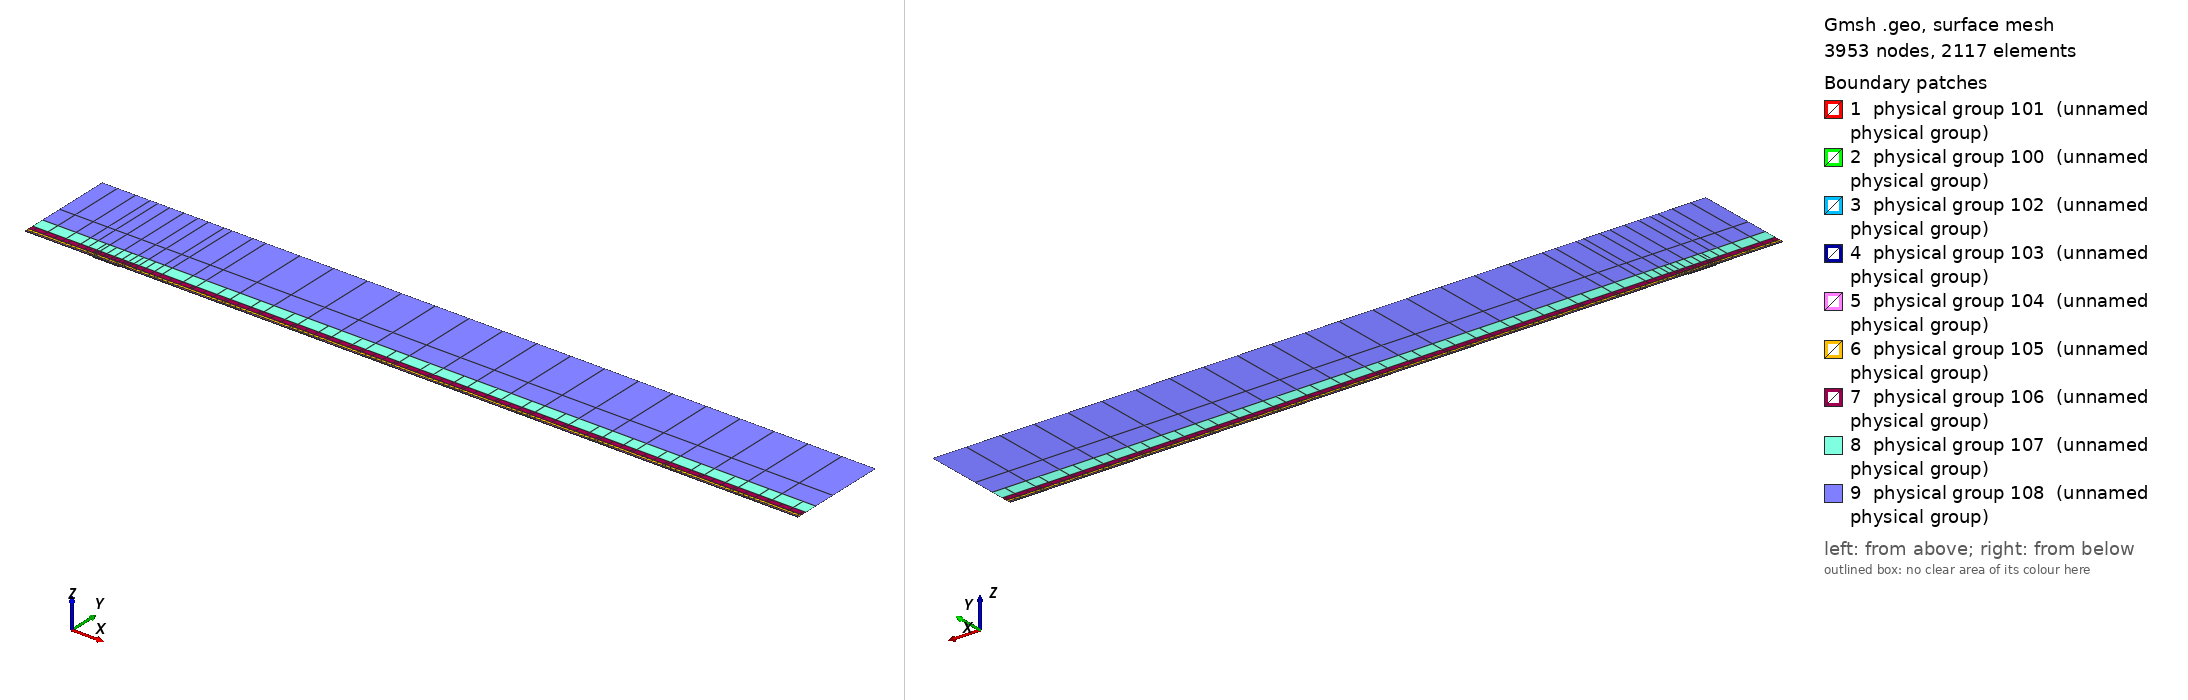

Gmsh geometry script, surface-meshed: 3953 nodes, 2117 surface elements. Boundary patches (legend numbers): 1 physical group 101 (unnamed physical group), 2 physical group 100 (unnamed physical group), 3 physical group 102 (unnamed physical group), 4 physical group 103 (unnamed physical group), 5 physical group 104 (unnamed physical group), 6 physical group 105 (unnamed physical group), 7 physical group 106 (unnamed physical group), 8 physical group 107 (unnamed physical group), 9 physical group 108 (unnamed physical group). Left view from above one corner, right view from below the opposite corner. Legend entries are the model's physical surfaces. The drawing asked Gmsh for element sizes between 1% and 20% of the model's largest extent; the script's own settings can give other sizes.

=== mesh.geo (drawn) ===
// Keep coincident points/curves of the non-conforming interfaces as distinct entities
Geometry.AutoCoherence = 0;

// Macro parameters
deltaStar = 1;
D = 1.5 * deltaStar; // depth of the gap
W = 42 * deltaStar; // width of the gap
BL = 0.25 * deltaStar; // height of the first layer of quad elements (conforming with the gap)
x0 = 100 * deltaStar; // x distance from inflow to gap
lengthOutflow = 1000 * deltaStar; // length after the gap
x3 = W + lengthOutflow; // last point of the domain
height = 150 * deltaStar; // height of the domain

// Micro parameters
dx = 0.15; // horizontal size of the elements at the leading edge of the gap (x = 0)
dx_te = dx; // horizontal size of the elements at the trailing edge of the gap (x = W, most resolution-demanding point in the domain)
dy = 1.25 * dx;

// Horizontal sizes. The first layer of quads (layer L = 0) has size dx (dx_te) at the leading (trailing) edge of the gap, growing with
// ratio q_h[0] away from them up to h_max[0]. Layer L and L + 1 (L = k + 1 is the strip k) are separated by a non-conforming interface
// (except inside the gap, where the first layer is conforming with it).
// NESTED interfaces: the nodes of strip k are a subset of the nodes of the layer below. Two neighbouring faces of the layer below are
// merged into one face (2:1) only if the merged face is not larger than the target size of strip k,
// h_target_k = Min(dx * coarsen_h^(k + 1) + (q_h[k + 1] - 1) * d, h_max[k + 1]) (d = distance to the closest edge of the gap);
// otherwise the face is kept (1:1). Hence every vertex of the upper side of an interface is also a vertex of the lower side, and no
// face of the lower side straddles a vertex of the upper side (a staggered, non-nested interface makes P4 unstable).
y_if[] = {BL, 0.75 * deltaStar, 1.75 * deltaStar, 3.75 * deltaStar, 8 * deltaStar, 16 * deltaStar, 35 * deltaStar}; // heights of the non-conforming interfaces (first one must be BL)
coarsen_h = 2; // horizontal coarsening factor of h_min across each interface
q_h[] = {1.1, 1.15, 1.15, 1.2, 1.25, 1.3, 1.35, 1.4}; // horizontal growth ratio away from the edges of the gap, for each layer
h_max[] = {4, 4, 4, 5, 8, 20, 50, 200}; // R1: refined to resolve the TS waves downstream (DNS: {8, 10, 20, 50, 100, 200, 300, 500}) // maximum horizontal size, for each layer
q_v[] = {1.3, 1.3, 1.3, 1.4, 1.6, 2.0, 2.5}; // vertical growth ratio of the elements in each strip
n_v_min[] = {1, 1, 1, 1, 1, 1, 1, 1};
k_fine_end = 4; // from strip k_fine_end on, the 2:1 merging in each interval starts at the end closest to the gap (otherwise the last
                // face before the leading edge is never merged and becomes a spike of very large aspect ratio in the upper strips)

// Every interface is split in x into segments of length ~seg_len (plus the breakpoints 0, W/2, W). Each segment is a separate
// Nektar++ interface: Nektar++ pairs every rank holding one side of an interface with every rank holding the other side,
// so short segments keep the interface communication local.
seg_len = 50;

// fit (check the file scripts/fit_gmsh.py for more details)
p_in_v_left = 1.0335663036230878 - 1.0234149444433507/(W - 0.8098798097181781)^0.5991729377115732; // densitiy concentration of elements inside the gap, vertically, near the left wall.
p_in_v_right = 1.008073572191136 - 1.1471875292840257/(W - 1.2941255994826328)^0.7890392764815325; // densitiy concentration of elements inside the gap, vertically, near the right wall.
p_in_h_bottom = 0.8; // densitiy concentration of elements inside the gap, horizontally.
p_in_h_top = 0.8; // densitiy concentration of elements inside the gap, horizontally.
p_out_h = 0.5; // densitiy concentration of elements of the first layer, vertically (towards the wall).

// Automated parameters
a_in_v_right = dx_te / (W / 2);
a_in_v_left = dx / (W / 2);
a_in_h_bottom = dy / (D / 2);
a_in_h_top = dx / (D / 2);
a_out_h = dx / BL;

// for the derivation of the formula, see file 20250123_gmshFormula.md in the docs folder
N_in_v_right = Ceil( Log (a_in_v_right / (1 - p_in_v_right + a_in_v_right * p_in_v_right)) / Log(p_in_v_right) );
N_in_v_left = Ceil( Log (a_in_v_left / (1 - p_in_v_left + a_in_v_left * p_in_v_left)) / Log(p_in_v_left) );
N_in_h_bottom = Ceil( Log (a_in_h_bottom / (1 - p_in_h_bottom + a_in_h_bottom * p_in_h_bottom)) / Log(p_in_h_bottom) );
N_in_h_top = Ceil( Log (a_in_h_top / (1 - p_in_h_top + a_in_h_top * p_in_h_top)) / Log(p_in_h_top) );
N_out_h = Ceil( Log (a_out_h / (1 - p_out_h + a_out_h * p_out_h)) / Log(p_out_h) ) + 1; // + 1 is to correct the fact that the distance is too small to properly approximate the dx length
N_out_h = Max(N_out_h, n_v_min[0] + 1);

// ---------------------------
// gap
// ---------------------------
Point(2) = {0,0,0};
Point(3) = {0,-D,0};
Point(4) = {W,-D,0};
Point(5) = {W,0,0};
Point(13) = {W/2,0,0};
Point(15) = {0,-D/2,0};
Point(16) = {W/2,-D,0};
Point(17) = {W,-D/2,0};
Line(2) = {2,15};
Line(3) = {3,16};
Line(4) = {4,17};
Line(14) = {2,13};
Line(15) = {15,3};
Line(16) = {16,4};
Line(17) = {17,5};
Line(18) = {13,5};
Curve Loop(2) = {2, 15, 3, 16, 4, 17, -18, -14};
Plane Surface(2) = {2};
Transfinite Surface {2} = {3, 4, 5, 2};
Transfinite Curve {18, 16} = N_in_v_right Using Progression p_in_v_right;
Transfinite Curve {-14, -3} = N_in_v_left Using Progression p_in_v_left;
Transfinite Curve {15, -4} = N_in_h_bottom Using Progression p_in_h_bottom;
Transfinite Curve {-2, 17} = N_in_h_top Using Progression p_in_h_top;
Recombine Surface {2};

// ---------------------------
// breakpoints of the segments of the interfaces (common to all the horizontal lines)
// ---------------------------
x_int[] = {-x0};
n_seg = Max(Round((x0) / seg_len), 1);
For m In {1:n_seg-1}
  x_int[] += {-x0 + m * x0 / n_seg};
EndFor
x_int[] += {0, W/2, W};
n_seg = Max(Round((x3 - W) / seg_len), 1);
For m In {1:n_seg-1}
  x_int[] += {W + m * (x3 - W) / n_seg};
EndFor
x_int[] += {x3};
nInt = #x_int[] - 1;

// Macro creating a horizontal chain of lines at height y_chain, from -x0 to x3, with points at all the breakpoints x_int[]
// and size h_min_k at the edges of the gap, growing with ratio q_k up to h_max_k.
// If gap_lines == 1, the intervals [0, W/2] and [W/2, W] use the lines gap_l and gap_r instead (conforming with the gap).
// Output: chain[] (lines), chain_cnt[] (number of lines in each interval), p_first, p_last (end points)
// Macro appending to Xc[] the n_ nodes (excluding the first one) of a transfinite line [xa_, xa_ + L_] with n_ elements and progression r_
Macro AddNodes
  For j In {1:n_}
    If (Fabs(r_ - 1) < 1e-12)
      Xc[] += {xa_ + L_ * j / n_};
    Else
      Xc[] += {xa_ + L_ * (r_^j - 1) / (r_^n_ - 1)};
    EndIf
  EndFor
Return

// Macro setting isb_ = 1 if xq_ is one of the breakpoints x_int[]
Macro IsBreakpoint
  isb_ = 0;
  For ib_ In {0:#x_int[]-1}
    If (Fabs(xq_ - x_int[ib_]) < 1e-9)
      isb_ = 1;
    EndIf
  EndFor
Return

// Macro creating the nested chain of strip k from the nodes X_lo[] of the layer below, interval by interval (between breakpoints):
// two neighbouring faces are merged (2:1) if the merged face is not larger than the target size of the strip; otherwise the face
// is kept (1:1). The faces are paired from the left end of each interval, except from strip k_fine_end on in the intervals whose
// fine end (closest edge of the gap) is on the right (x < 0 and W/2 < x < W), which are paired from the right. Output: X_up[]
Macro NestedNodes
  X_up[] = {X_lo[0]};
  j0_ = 0;
  For ii_ In {0:nInt-1}
    // nodes j0_..j1_ of X_lo[] in the interval [x_int[ii_], x_int[ii_ + 1]]
    found_ = 0;
    For jj_ In {j0_ + 1:#X_lo[]-1}
      If (found_ == 0 && Fabs(X_lo[jj_] - x_int[ii_ + 1]) < 1e-9)
        j1_ = jj_; found_ = 1;
      EndIf
    EndFor
    xmi_ = (x_int[ii_] + x_int[ii_ + 1]) / 2;
    rev_ = (k >= k_fine_end && (xmi_ < 0 || (xmi_ > W/2 && xmi_ < W)));
    seg_[] = {};
    If (rev_)
      For jj_ In {j1_:j0_:-1}
        seg_[] += {X_lo[jj_]};
      EndFor
    Else
      For jj_ In {j0_:j1_}
        seg_[] += {X_lo[jj_]};
      EndFor
    EndIf
    // greedy pairing along seg_[] (no breakpoint inside it)
    out_[] = {seg_[0]};
    skip = 0;
    For j In {0:#seg_[]-2}
      If (skip)
        skip = 0;
      Else
        merge = 0;
        If (j + 2 <= #seg_[] - 1)
          xm_ = (seg_[j] + seg_[j + 2]) / 2;
          d_ = (xm_ < W/2 ? Fabs(xm_) : Fabs(xm_ - W));
          hm_ = (xm_ > W/2 ? dx_te : dx) * coarsen_h^(k + 1);
          ht_ = Min(hm_ + (q_h[k + 1] - 1) * d_, h_max[k + 1]);
          If (Fabs(seg_[j + 2] - seg_[j]) <= ht_)
            merge = 1;
          EndIf
        EndIf
        If (merge)
          out_[] += {seg_[j + 2]}; skip = 1;
        Else
          out_[] += {seg_[j + 1]};
        EndIf
      EndIf
    EndFor
    // append the new nodes of the interval (without its first node, already in X_up[]) in increasing x
    If (rev_)
      For jj_ In {#out_[]-2:0:-1}
        X_up[] += {out_[jj_]};
      EndFor
    Else
      For jj_ In {1:#out_[]-1}
        X_up[] += {out_[jj_]};
      EndFor
    EndIf
    j0_ = j1_;
  EndFor
Return

// Macro creating a chain of straight lines (one element each) through the nodes X_up[] at height y_chain.
// Output: chain[] (lines), chain_cnt[] (number of lines in each interval between breakpoints), p_first, p_last
Macro ExplicitChain
  chain[] = {}; chain_cnt[] = {};
  pa = newp; Point(pa) = {X_up[0], y_chain, 0}; p_first = pa;
  cnt = 0;
  For j In {1:#X_up[]-1}
    pb = newp; Point(pb) = {X_up[j], y_chain, 0};
    l = newl; Line(l) = {pa, pb};
    Transfinite Curve {l} = 2;
    chain[] += {l}; cnt += 1;
    xq_ = X_up[j]; Call IsBreakpoint;
    If (isb_)
      chain_cnt[] += {cnt}; cnt = 0;
    EndIf
    pa = pb;
  EndFor
  p_last = pa;
Return

Macro HorizontalChain
  chain[] = {};
  chain_cnt[] = {};
  Xc[] = {x_int[0]}; // x of the nodes of the chain
  pa = newp; Point(pa) = {x_int[0], y_chain, 0};
  p_first = pa;
  For i In {0:nInt-1}
    xm = (x_int[i] + x_int[i + 1]) / 2;
    h_min_i = (xm > W/2 ? Min(h_min_k * dx_te / dx, h_max_k) : h_min_k); // size at the closest edge of the gap
    d_c = (h_max_k - h_min_i) / (q_k - 1); // distance to the gap edge where the size reaches h_max_k
    If (gap_lines && xm > 0 && xm < W)
      If (xm < W/2)
        chain[] += {gap_l}; pb = gap_pm;
        For j In {1:N_in_v_left-1}
          m = N_in_v_left - 1 - j;
          Xc[] += {W/2 - W/2 * (p_in_v_left^m - 1) / (p_in_v_left^(N_in_v_left - 1) - 1)};
        EndFor
      Else
        chain[] += {gap_r}; pb = gap_pr;
        For j In {1:N_in_v_right-1}
          Xc[] += {W/2 + W/2 * (p_in_v_right^j - 1) / (p_in_v_right^(N_in_v_right - 1) - 1)};
        EndFor
      EndIf
      chain_cnt[] += {1};
    Else
      If (gap_lines && x_int[i + 1] == 0)
        pb = gap_pl;
      Else
        pb = newp; Point(pb) = {x_int[i + 1], y_chain, 0};
      EndIf
      // distance of both ends to the closest edge of the gap (the breakpoints include 0, W/2 and W)
      If (xm < 0)
        da = -x_int[i]; db = -x_int[i + 1];
      ElseIf (xm < W/2)
        da = x_int[i]; db = x_int[i + 1];
      ElseIf (xm < W)
        da = W - x_int[i]; db = W - x_int[i + 1];
      Else
        da = x_int[i] - W; db = x_int[i + 1] - W;
      EndIf
      d1 = Min(da, db); d2 = Max(da, db);
      h1 = Min(h_min_i + (q_k - 1) * d1, h_max_k);
      If (d2 <= d_c + 0.5 * h_max_k || d1 >= d_c - 0.5 * h1)
        // a single line: geometric (fine end at the gap side) or uniform
        If (d1 >= d_c - 0.5 * h1)
          n = Max( Round((d2 - d1) / h_max_k), 1 ); prog = 1;
        Else
          h2 = Min(h_min_i + (q_k - 1) * d2, h_max_k);
          n = Max( Round(Log(h2 / h1) / Log(q_k) + (d2 - Min(d2, d_c)) / h_max_k), 1 ); prog = q_k;
        EndIf
        l = newl; Line(l) = {pa, pb};
        Transfinite Curve {l} = n + 1 Using Progression (da < db ? prog : 1/prog);
        xa_ = x_int[i]; L_ = x_int[i + 1] - x_int[i]; n_ = n; r_ = (da < db ? prog : 1/prog); Call AddNodes;
        chain[] += {l};
        chain_cnt[] += {1};
      Else
        // geometric part next to the gap side, uniform part away from it
        n_g = Max( Round(Log(h_max_k / h1) / Log(q_k)), 1 );
        n_u = Max( Round((d2 - d_c) / h_max_k), 1 );
        pm = newp;
        If (da < db)
          Point(pm) = {x_int[i] + (d_c - d1), y_chain, 0};
          lg = newl; Line(lg) = {pa, pm};
          lu = newl; Line(lu) = {pm, pb};
          Transfinite Curve {lg} = n_g + 1 Using Progression q_k;
          Transfinite Curve {lu} = n_u + 1 Using Progression 1;
          chain[] += {lg, lu};
          xa_ = x_int[i]; L_ = d_c - d1; n_ = n_g; r_ = q_k; Call AddNodes;
          xa_ = x_int[i] + (d_c - d1); L_ = x_int[i + 1] - xa_; n_ = n_u; r_ = 1; Call AddNodes;
        Else
          Point(pm) = {x_int[i + 1] - (d_c - d1), y_chain, 0};
          lu = newl; Line(lu) = {pa, pm};
          lg = newl; Line(lg) = {pm, pb};
          Transfinite Curve {lu} = n_u + 1 Using Progression 1;
          Transfinite Curve {lg} = n_g + 1 Using Progression 1/q_k;
          chain[] += {lu, lg};
          xa_ = x_int[i]; L_ = x_int[i + 1] - (d_c - d1) - xa_; n_ = n_u; r_ = 1; Call AddNodes;
          xa_ = x_int[i + 1] - (d_c - d1); L_ = d_c - d1; n_ = n_g; r_ = 1/q_k; Call AddNodes;
        EndIf
        chain_cnt[] += {2};
      EndIf
    EndIf
    pa = pb;
  EndFor
  p_last = pa;
Return

// ---------------------------
// first layer of quads (y in [0, BL]), conforming with the gap
// ---------------------------
Point(11) = {0,BL,0};
Point(14) = {W/2,BL,0};
Point(12) = {W,BL,0};
Line(12) = {11,14};
Line(19) = {14,12};
Transfinite Curve {19} = N_in_v_right Using Progression p_in_v_right;
Transfinite Curve {-12} = N_in_v_left Using Progression p_in_v_left;

h_min_k = dx; h_max_k = h_max[0]; q_k = q_h[0];
gap_lines = 1;
y_chain = 0; gap_l = 14; gap_r = 18; gap_pl = 2; gap_pm = 13; gap_pr = 5;
Call HorizontalChain;
wall0[] = {chain[]}; pw0 = p_first; pw1 = p_last;
y_chain = BL; gap_l = 12; gap_r = 19; gap_pl = 11; gap_pm = 14; gap_pr = 12;
Call HorizontalChain;
top0[] = {chain[]}; top0_cnt[] = {chain_cnt[]}; pt0 = p_first; pt1 = p_last;
X_lo[] = {Xc[]};
gap_lines = 0;

l_in0 = newl; Line(l_in0) = {pt0, pw0};
l_out0 = newl; Line(l_out0) = {pw1, pt1};
Transfinite Curve {l_in0} = N_out_h Using Progression p_out_h;
Transfinite Curve {-l_out0} = N_out_h Using Progression p_out_h;
cl = newcl; Curve Loop(cl) = {wall0[], l_out0, -top0[{#top0[]-1:0:-1}], l_in0};
s0 = news; Plane Surface(s0) = {cl};
Transfinite Surface {s0} = {pw0, pw1, pt1, pt0};
Recombine Surface {s0};
wall[] = {};
For i In {0:#wall0[]-1}
  If (wall0[i] != 14 && wall0[i] != 18)
    wall[] += {wall0[i]};
  EndIf
EndFor

// ---------------------------
// non-conforming quad strips
// ---------------------------
nStrips = #y_if[];
y_if[] += {height};
h_v = BL * (1 - p_out_h) / (1 - p_out_h^(N_out_h - 1)) * p_out_h^0; // largest element of the first layer (top)
inlet_strips[] = {};
outlet_strips[] = {};
lower_if[] = {top0[]};
lower_cnt[] = {top0_cnt[]};
For k In {0:nStrips-1}
  // nodes of the strip: nested in the nodes of the layer below (1:1 or 2:1)
  Call NestedNodes;
  // horizontal lines (new points also at the bottom, so that the interface is non-conforming, but nested)
  y_chain = y_if[k];
  Call ExplicitChain;
  bottom[] = {chain[]}; bottom_cnt[] = {chain_cnt[]}; pb0 = p_first; pb1 = p_last;
  y_chain = y_if[k + 1];
  Call ExplicitChain;
  top[] = {chain[]}; top_cnt[] = {chain_cnt[]}; pt0 = p_first; pt1 = p_last;
  X_lo[] = {X_up[]};

  // vertical lines, geometric growth q_v starting from the size of the last element below
  H = y_if[k + 1] - y_if[k];
  E_v = Max( Round( Log(1 + H * (q_v[k] - 1) / (q_v[k] * h_v)) / Log(q_v[k]) ), n_v_min[k + 1] );
  h_v = H * (q_v[k] - 1) / (q_v[k]^E_v - 1) * q_v[k]^(E_v - 1); // actual size of the last element of the strip
  ll = newl; Line(ll) = {pb0, pt0};
  lr = newl; Line(lr) = {pb1, pt1};
  Transfinite Curve {ll, lr} = E_v + 1 Using Progression q_v[k];
  inlet_strips[] += {ll};
  outlet_strips[] += {lr};

  // surface
  cl = newcl; Curve Loop(cl) = {bottom[], lr, -top[{#top[]-1:0:-1}], -ll};
  s = news; Plane Surface(s) = {cl};
  Transfinite Surface {s} = {pb0, pb1, pt1, pt0};
  Recombine Surface {s};
  Physical Surface(102 + k) = {s};

  // interface k, segment i: lower side 200 + 2*(k*nInt + i), upper side 201 + 2*(k*nInt + i)
  cl_lo = 0; cl_up = 0;
  For i In {0:nInt-1}
    Physical Curve(200 + 2*(k*nInt + i)) = {lower_if[{cl_lo:cl_lo + lower_cnt[i] - 1}]};
    Physical Curve(201 + 2*(k*nInt + i)) = {bottom[{cl_up:cl_up + bottom_cnt[i] - 1}]};
    cl_lo += lower_cnt[i];
    cl_up += bottom_cnt[i];
  EndFor
  lower_if[] = {top[]};
  lower_cnt[] = {top_cnt[]};
EndFor
top_strips[] = {lower_if[]};

Printf("nStrips = %g, nSegments = %g, nInterfaces = %g (nested)", nStrips, nInt, nStrips * nInt);


// defining boundary
Physical Curve(1) = {l_in0, inlet_strips[]}; // inlet
Physical Curve(2) = {l_out0, outlet_strips[]}; // outlet
Physical Curve(3) = {top_strips[]}; // top
Physical Curve(4) = {wall[], 2, 15, 3, 16, 4, 17}; // wall


Physical Surface(100) = {s0};
Physical Surface(101) = {2};
// Physical Surface(102), (103), ... are the non-conforming strips (defined in the loop above)
// Physical Curve(200), (201), ... are the two sides of the segments of the non-conforming interfaces (defined in the loop above)
